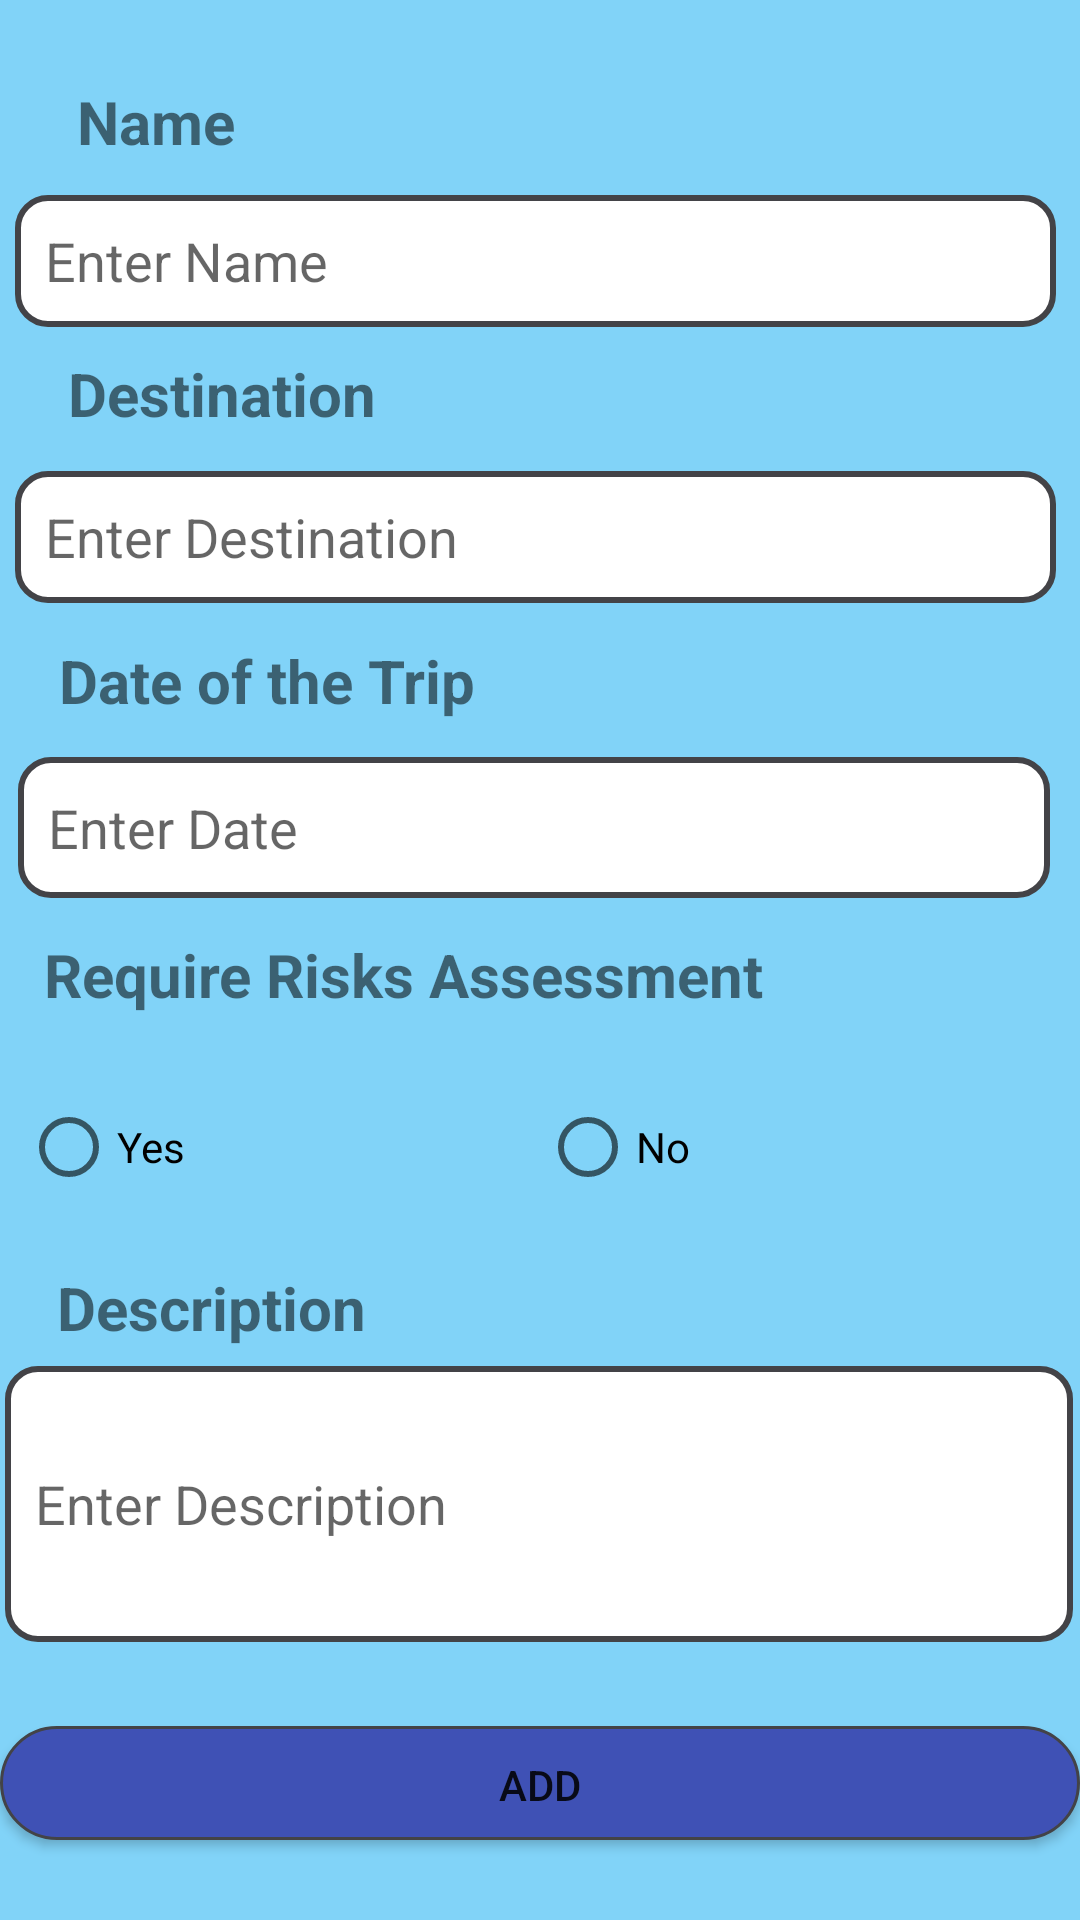

Reconstruct the res/layout file that produces this screen, plus the resources it refers to.
<!-- AndroidManifest.xml: application theme Theme.CourseWork1 -->
<!-- res/layout/activity_add.xml -->
<?xml version="1.0" encoding="utf-8"?>
<androidx.constraintlayout.widget.ConstraintLayout xmlns:android="http://schemas.android.com/apk/res/android"
    xmlns:app="http://schemas.android.com/apk/res-auto"
    xmlns:tools="http://schemas.android.com/tools"
    android:layout_width="match_parent"
    android:layout_height="match_parent"
    android:background="@color/blue1"
    tools:context=".AddActivity">


    <TextView
        android:id="@+id/name_text"
        android:layout_width="100dp"
        android:layout_height="30dp"
        android:layout_marginStart="10dp"
        android:text="Name"
        android:textSize="20sp"
        android:textStyle="bold"
        app:layout_constraintBottom_toBottomOf="parent"
        app:layout_constraintEnd_toEndOf="parent"
        app:layout_constraintHorizontal_bias="0.062"
        app:layout_constraintStart_toStartOf="parent"
        app:layout_constraintTop_toTopOf="parent"
        app:layout_constraintVertical_bias="0.044" />

    <TextView
        android:id="@+id/destination_text"
        android:layout_width="109dp"
        android:layout_height="30dp"
        android:text="Destination"
        android:textSize="20sp"
        android:textStyle="bold"
        app:layout_constraintBottom_toBottomOf="parent"
        app:layout_constraintEnd_toEndOf="parent"
        app:layout_constraintHorizontal_bias="0.09"
        app:layout_constraintStart_toStartOf="parent"
        app:layout_constraintTop_toBottomOf="@+id/name_input"
        app:layout_constraintVertical_bias="0.017" />

    <TextView
        android:id="@+id/date_text"
        android:layout_width="173dp"
        android:layout_height="32dp"
        android:text="Date of the Trip"
        android:textSize="20sp"
        android:textStyle="bold"
        app:layout_constraintBottom_toBottomOf="parent"
        app:layout_constraintEnd_toEndOf="parent"
        app:layout_constraintHorizontal_bias="0.105"
        app:layout_constraintStart_toStartOf="parent"
        app:layout_constraintTop_toBottomOf="@+id/destination_input"
        app:layout_constraintVertical_bias="0.03" />

    <TextView
        android:id="@+id/risks_text"
        android:layout_width="287dp"
        android:layout_height="32dp"
        android:text="Require Risks Assessment"
        android:textSize="20sp"
        android:textStyle="bold"
        app:layout_constraintBottom_toBottomOf="parent"
        app:layout_constraintEnd_toEndOf="parent"
        app:layout_constraintHorizontal_bias="0.201"
        app:layout_constraintStart_toStartOf="parent"
        app:layout_constraintTop_toBottomOf="@+id/date_input"
        app:layout_constraintVertical_bias="0.039" />

    <TextView
        android:id="@+id/description_text"
        android:layout_width="220dp"
        android:layout_height="27dp"
        android:text="Description"
        android:textSize="20sp"
        android:textStyle="bold"
        app:layout_constraintBottom_toBottomOf="parent"
        app:layout_constraintEnd_toEndOf="parent"
        app:layout_constraintHorizontal_bias="0.136"
        app:layout_constraintStart_toStartOf="parent"
        app:layout_constraintTop_toBottomOf="@+id/radioGroup"
        app:layout_constraintVertical_bias="0.031" />

    <EditText
        android:id="@+id/name_input"
        android:layout_width="347dp"
        android:layout_height="44dp"
        android:ems="10"
        android:hint="Enter Name"
        android:inputType="textPersonName"
        android:background="@drawable/goctron_edit"
        android:textColorHighlight="#7cff88"
        app:layout_constraintBottom_toBottomOf="parent"
        app:layout_constraintEnd_toEndOf="parent"
        app:layout_constraintHorizontal_bias="0.39"
        app:layout_constraintStart_toStartOf="parent"
        app:layout_constraintTop_toBottomOf="@+id/name_text"
        app:layout_constraintVertical_bias="0.015"
        tools:ignore="TouchTargetSizeCheck,TextContrastCheck"
        android:importantForAutofill="no"/>

    <EditText
        android:id="@+id/destination_input"
        android:layout_width="347dp"
        android:layout_height="44dp"
        android:ems="10"
        android:hint="Enter Destination"
        android:inputType="textPersonName"
        android:background="@drawable/goctron_edit"
        app:layout_constraintBottom_toBottomOf="parent"
        app:layout_constraintEnd_toEndOf="parent"
        app:layout_constraintHorizontal_bias="0.39"
        app:layout_constraintStart_toStartOf="parent"
        app:layout_constraintTop_toBottomOf="@+id/destination_text"
        app:layout_constraintVertical_bias="0.021"
        tools:ignore="TouchTargetSizeCheck"
        android:importantForAutofill="no"/>

    <EditText
        android:id="@+id/date_input"
        android:layout_width="344dp"
        android:layout_height="47dp"
        android:ems="10"
        android:inputType="date"
        android:hint="Enter Date"
        android:background="@drawable/goctron_edit"
        app:layout_constraintBottom_toBottomOf="parent"
        app:layout_constraintEnd_toEndOf="parent"
        app:layout_constraintHorizontal_bias="0.373"
        app:layout_constraintStart_toStartOf="parent"
        app:layout_constraintTop_toBottomOf="@+id/date_text"
        app:layout_constraintVertical_bias="0.02"
        tools:ignore="TouchTargetSizeCheck,SpeakableTextPresentCheck"
        android:importantForAutofill="no"
        />
    
    <RadioGroup
        android:id="@+id/radioGroup"
        android:layout_width="345dp"
        android:layout_height="62dp"
        android:orientation="horizontal"
        app:layout_constraintBottom_toBottomOf="parent"
        app:layout_constraintEnd_toEndOf="parent"
        app:layout_constraintHorizontal_bias="0.469"
        app:layout_constraintStart_toStartOf="parent"
        app:layout_constraintTop_toBottomOf="@+id/risks_text"
        app:layout_constraintVertical_bias="0.047">

        <RadioButton
            android:id="@+id/radioButton12"
            android:layout_width="173dp"
            android:layout_height="56dp"
            android:text="Yes"
            tools:ignore="TouchTargetSizeCheck" />

        <RadioButton
            android:id="@+id/radioButton13"
            android:layout_width="match_parent"
            android:layout_height="56dp"
            android:text="No"
            tools:ignore="TouchTargetSizeCheck" />
    </RadioGroup>

    <EditText
        android:id="@+id/description_input"
        android:layout_width="356dp"
        android:layout_height="92dp"
        android:ems="10"
        android:hint="Enter Description"
        android:inputType="textPersonName"
        android:background="@drawable/goctron_edit"
        app:layout_constraintBottom_toBottomOf="parent"
        app:layout_constraintEnd_toEndOf="parent"
        app:layout_constraintHorizontal_bias="0.423"
        app:layout_constraintStart_toStartOf="parent"
        app:layout_constraintTop_toBottomOf="@+id/description_text"
        app:layout_constraintVertical_bias="0.062"
        android:importantForAutofill="no"/>

    <Button
        android:id="@+id/add_button"
        android:layout_width="360dp"
        android:layout_height="38dp"
        android:background="@drawable/goctron_button"
        android:text="Add"
        app:layout_constraintBottom_toBottomOf="parent"
        app:layout_constraintEnd_toEndOf="parent"
        app:layout_constraintHorizontal_bias="0.45"
        app:layout_constraintStart_toStartOf="parent"
        app:layout_constraintTop_toBottomOf="@+id/description_input"
        app:layout_constraintVertical_bias="0.512"
        tools:ignore="TouchTargetSizeCheck" />

</androidx.constraintlayout.widget.ConstraintLayout>
<!-- resources referenced by this layout -->
<resources>
  <color name="blue1">#81D3F8</color>
  <!-- drawable goctron_button (drawable) -->
  <?xml version="1.0" encoding="utf-8"?>
  <shape xmlns:android="http://schemas.android.com/apk/res/android"
      android:shape="rectangle">
      
      <solid
          android:color="@color/blue" >
      </solid>
  
      
      <stroke
          android:width="1dp"
          android:color="#434347" >
      </stroke>
  
      
      <padding
          android:left="10dp"
          android:top="10dp"
          android:right="10dp"
          android:bottom="10dp" >
      </padding>
  
      
      <corners
          android:radius="100dp" >
      </corners>
  
  </shape>
  <!-- drawable goctron_edit (drawable) -->
  <?xml version="1.0" encoding="utf-8"?>
  <shape
      xmlns:android="http://schemas.android.com/apk/res/android"
      android:shape="rectangle">
      
      <solid
          android:color="#FFFFFF" >
      </solid>
  
      
      <stroke
          android:width="2dp"
          android:color="#434347" >
      </stroke>
  
      
      <padding
          android:left="10dp"
          android:top="10dp"
          android:right="10dp"
          android:bottom="10dp" >
      </padding>
  
      
      <corners
          android:radius="10dp" >
      </corners>
  
  </shape>
  <style name="Theme.CourseWork1" parent="Theme.MaterialComponents.DayNight.DarkActionBar">
          
          <item name="colorPrimary">@color/purple_500</item>
          <item name="colorPrimaryVariant">@color/purple_700</item>
          <item name="colorOnPrimary">@color/white</item>
          
          <item name="colorSecondary">@color/teal_200</item>
          <item name="colorSecondaryVariant">@color/teal_700</item>
          <item name="colorOnSecondary">@color/black</item>
          
          <item name="android:statusBarColor" tools:targetApi="l">?attr/colorPrimaryVariant</item>
          
      </style>
  <color name="blue">#3F51B5</color>
  <color name="purple_500">#FF6200EE</color>
  <color name="purple_700">#FF3700B3</color>
  <color name="white">#FFFFFFFF</color>
  <color name="teal_200">#FF03DAC5</color>
  <color name="teal_700">#FF018786</color>
  <color name="black">#FF000000</color>
</resources>
